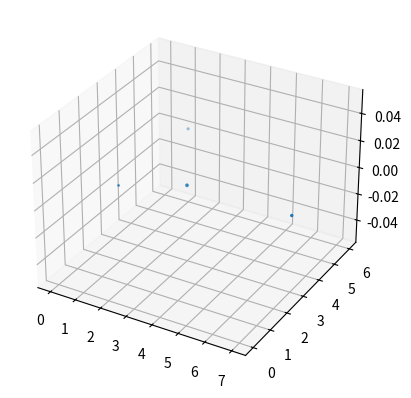

This figure's Python source:
import matplotlib.pyplot as plt
import numpy as np
from mpl_toolkits.mplot3d import Axes3D

a = np.array([0,0,0])
b = np.array([1,2,1])
c = np.array([3,3,3])
d = np.array([1,6,2])
e = np.array([7,3,2])

ar = np.array([a,b,c,d,e])
xx = ar[:,0]
yy = ar[:,1]
zz = ar[:,2]

fig = plt.figure()
ax = fig.add_subplot(111,projection='3d')


# x = np.linspace(0, 20, 100)  # Create a list of evenly-spaced numbers over the range
plt.scatter(xx, yy, zz)       # Plot the sine of each x point
plt.show()                   # Display the plot

